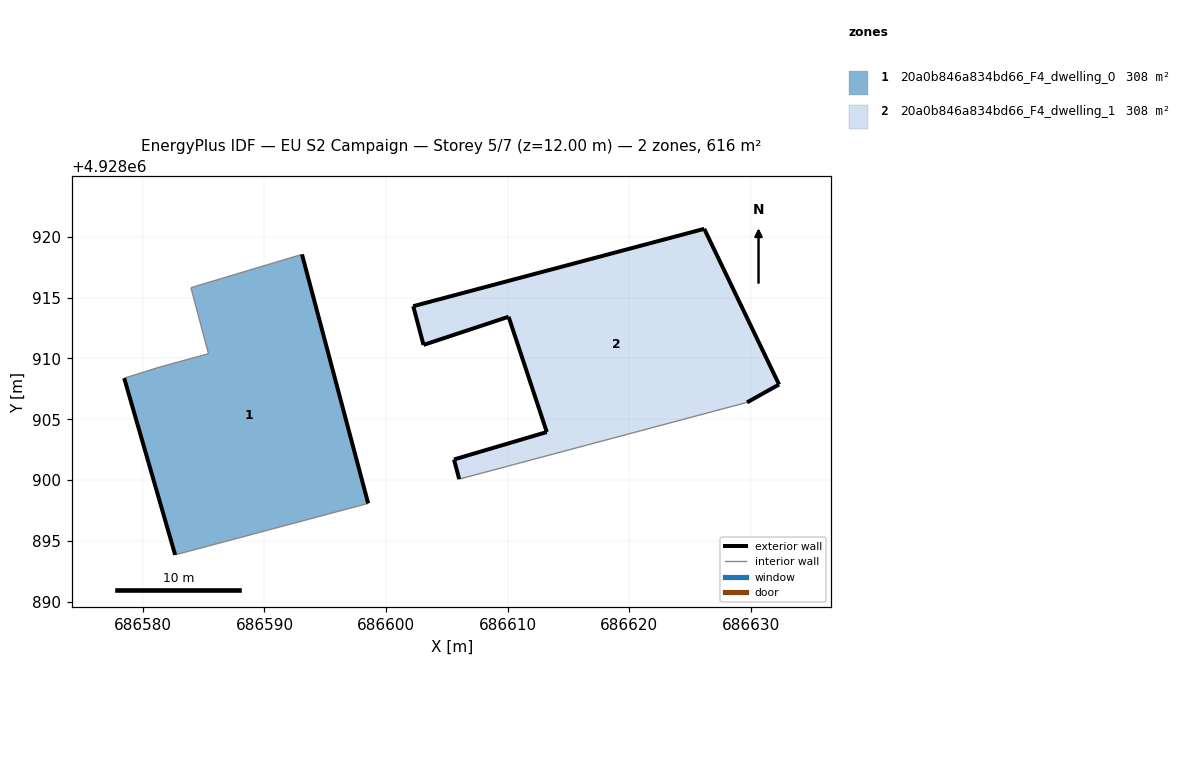
=== STOREY PLAN SPEC (per zone: floor XY polygon, exterior-wall plan segments, windows/doors) ===
zone 1: 20a0b846a834bd66_F4_dwelling_0  (308.0 m²)
  floor: (686598.53, 4928898.08) (686593.08, 4928918.56) (686583.95, 4928915.82) (686585.39, 4928910.39) (686581.31, 4928909.27) (686578.46, 4928908.38) (686582.65, 4928893.85)
  exterior wall: (686593.08, 4928918.56) – (686598.53, 4928898.08)  [21.2 m]
  exterior wall: (686582.65, 4928893.85) – (686578.46, 4928908.38)  [15.1 m]
  interior walls: 5
zone 2: 20a0b846a834bd66_F4_dwelling_1  (307.9 m²)
  floor: (686629.68, 4928906.39) (686632.31, 4928907.86) (686626.16, 4928920.66) (686602.23, 4928914.30) (686603.08, 4928911.11) (686610.07, 4928913.43) (686613.21, 4928903.95) (686605.58, 4928901.69) (686606.01, 4928900.08)
  exterior wall: (686605.58, 4928901.69) – (686613.21, 4928903.95)  [8.0 m]
  exterior wall: (686613.21, 4928903.95) – (686610.07, 4928913.43)  [10.0 m]
  exterior wall: (686610.07, 4928913.43) – (686603.08, 4928911.11)  [7.4 m]
  exterior wall: (686603.08, 4928911.11) – (686602.23, 4928914.30)  [3.3 m]
  exterior wall: (686602.23, 4928914.30) – (686626.16, 4928920.66)  [24.8 m]
  exterior wall: (686626.16, 4928920.66) – (686632.31, 4928907.86)  [14.2 m]
  exterior wall: (686632.31, 4928907.86) – (686629.68, 4928906.39)  [3.0 m]
  exterior wall: (686606.01, 4928900.08) – (686605.58, 4928901.69)  [1.7 m]
  interior walls: 1

=== DERIVED (storey summary) ===
Building: EU S2 Campaign
Storey: 5 of 7  (floor level z = 12.00 m)
Storey gross floor area: 615.9 m²
Zones on this storey: 2
  - 20a0b846a834bd66_F4_dwelling_0: floor 308.0 m²; exterior wall 36.3 m (108.9 m²); WWR 0.0%
  - 20a0b846a834bd66_F4_dwelling_1: floor 307.9 m²; exterior wall 72.3 m (216.8 m²); WWR 0.0%
Zone adjacency: (none detected)